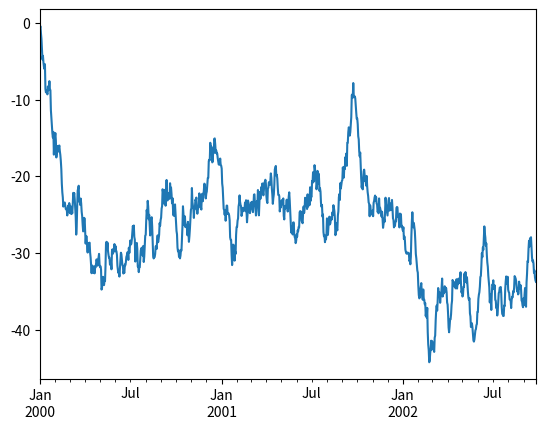

This chart was generated by the following Python code:
import pandas as pd#1
import numpy as np#2
import matplotlib.pyplot as plt#3

#135
ts = pd.Series(np.random.randn(1000),
               index=pd.date_range('1/1/2000',periods=1000))

ts = ts.cumsum()#136
print(ts)
ts.plot()#137
plt.show()
